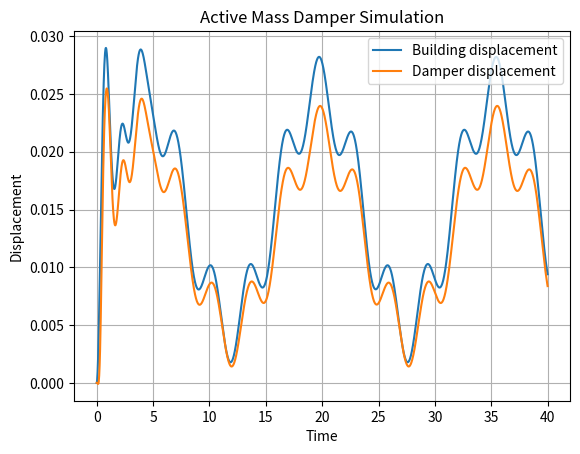
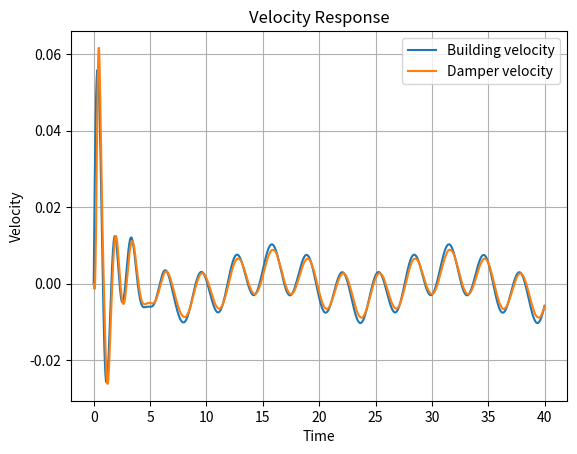

Generate these figures, in order, with matplotlib:
import numpy as np
import matplotlib.pyplot as plt
from scipy.integrate import solve_ivp

# -------------------------
# System Parameters
# -------------------------

M1 = 1000
M2 = 100

k1 = 20000
k2 = 15000

b1 = 1500
b2 = 1000

# -------------------------
# State Matrix
# -------------------------

A = np.array([
[0, 1, 0, 0],
[-(k1+k2)/M1, -(b1+b2)/M1,  k2/M1,  b2/M1],
[0, 0, 0, 1],
[ k2/M2, b2/M2, -k2/M2, -b2/M2]
])

# wind disturbance input
Bw = np.array([[0],
               [1/M1],
               [0],
               [0]])

# actuator force input
Bu = np.array([[0],
               [-1/M1],
               [0],
               [1/M2]])

# -------------------------
# Controller Gain
# -------------------------

K = np.array([4000, 1500, -2000, -400])

# -------------------------
# Time
# -------------------------

t = np.linspace(0,40,2000)

# -------------------------
# Wind Function
# -------------------------

def wind(t):
    return 300 + 200*np.sin(0.4*t) + 50*np.sin(2*t)

# -------------------------
# System Dynamics
# -------------------------

def dynamics(t, x):

    w = wind(t)

    u = -K @ x     # active control force

    dx = A @ x + Bw.flatten()*w + Bu.flatten()*u

    return dx

# -------------------------
# Simulation
# -------------------------

sol = solve_ivp(dynamics,[0,40],[0,0,0,0],t_eval=t)

x = sol.y.T

# -------------------------
# Plot Displacement
# -------------------------

plt.figure()

plt.plot(t,x[:,0],label="Building displacement")
plt.plot(t,x[:,2],label="Damper displacement")

plt.xlabel("Time")
plt.ylabel("Displacement")
plt.title("Active Mass Damper Simulation")

plt.legend()
plt.grid()

plt.show()

# -------------------------
# Plot Velocity
# -------------------------

plt.figure()

plt.plot(t,x[:,1],label="Building velocity")
plt.plot(t,x[:,3],label="Damper velocity")

plt.xlabel("Time")
plt.ylabel("Velocity")
plt.title("Velocity Response")

plt.legend()
plt.grid()

plt.show()

# active damper 
